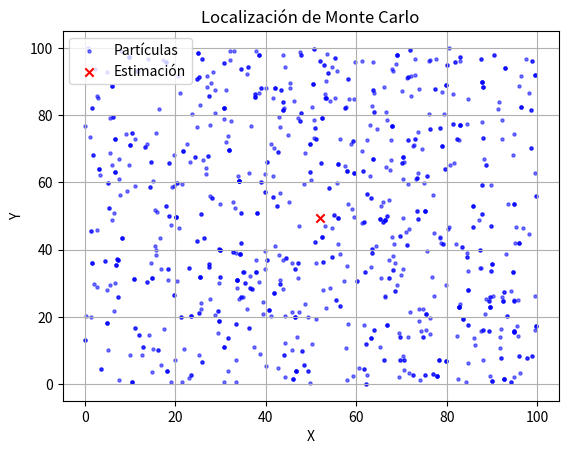

This chart was generated by the following Python code:
# [redacted]
# [redacted]
# [redacted]
#Inteligencia Artificial
#Centro de Enseñanza Tecnica Industrial           

import numpy as np
import matplotlib.pyplot as plt

# Función para generar partículas aleatorias
def generate_particles(num_particles, x_range, y_range):
    particles = []
    for _ in range(num_particles):
        x = np.random.uniform(x_range[0], x_range[1])
        y = np.random.uniform(y_range[0], y_range[1])
        particles.append([x, y, 1.0/num_particles])  # [x, y, weight]
    return np.array(particles)

# Función para mover las partículas
def move_particles(particles, delta_x, delta_y):
    for i in range(len(particles)):
        particles[i][0] += np.random.normal(delta_x, 1)
        particles[i][1] += np.random.normal(delta_y, 1)
    return particles

# Función para calcular la probabilidad de observación dada la posición
def observation_prob(observation, particle):
    # En este ejemplo, simplemente se asume una probabilidad constante
    return 1.0

# Función para actualizar los pesos de las partículas según las observaciones
def update_weights(particles, observation):
    for i in range(len(particles)):
        prob = observation_prob(observation, particles[i])
        particles[i][2] *= prob
    total_weight = sum(particle[2] for particle in particles)
    for i in range(len(particles)):
        particles[i][2] /= total_weight
    return particles

# Función para resamplear las partículas
def resample_particles(particles):
    num_particles = len(particles)
    new_particles = []
    cumulative_weights = np.cumsum([particle[2] for particle in particles])
    for _ in range(num_particles):
        rand_val = np.random.uniform(0, 1)
        idx = np.searchsorted(cumulative_weights, rand_val)
        new_particles.append(particles[idx].copy())
    return np.array(new_particles)

# Función para estimar la posición del robot
def estimate_position(particles):
    x_est = np.mean([particle[0] for particle in particles])
    y_est = np.mean([particle[1] for particle in particles])
    return x_est, y_est

# Parámetros de la simulación
num_particles = 1000
x_range = (0, 100)
y_range = (0, 100)

# Generar partículas iniciales
particles = generate_particles(num_particles, x_range, y_range)

# Movimiento del robot (delta_x, delta_y)
delta_x = 1
delta_y = 1

# Observaciones del entorno
observation = (50, 50)  # En este ejemplo, el robot observa un objeto en (50, 50)

# Actualizar pesos de las partículas según la observación
particles = update_weights(particles, observation)

# Resamplear las partículas
particles = resample_particles(particles)

# Estimar la posición del robot
x_est, y_est = estimate_position(particles)
print("Estimación de la posición del robot:", x_est, y_est)

# Visualización de las partículas y la estimación de la posición del robot
plt.scatter(particles[:, 0], particles[:, 1], s=5, color='blue', alpha=0.5, label='Partículas')
plt.scatter(x_est, y_est, color='red', marker='x', label='Estimación')
plt.xlabel('X')
plt.ylabel('Y')
plt.title('Localización de Monte Carlo')
plt.legend()
plt.grid(True)
plt.show()
